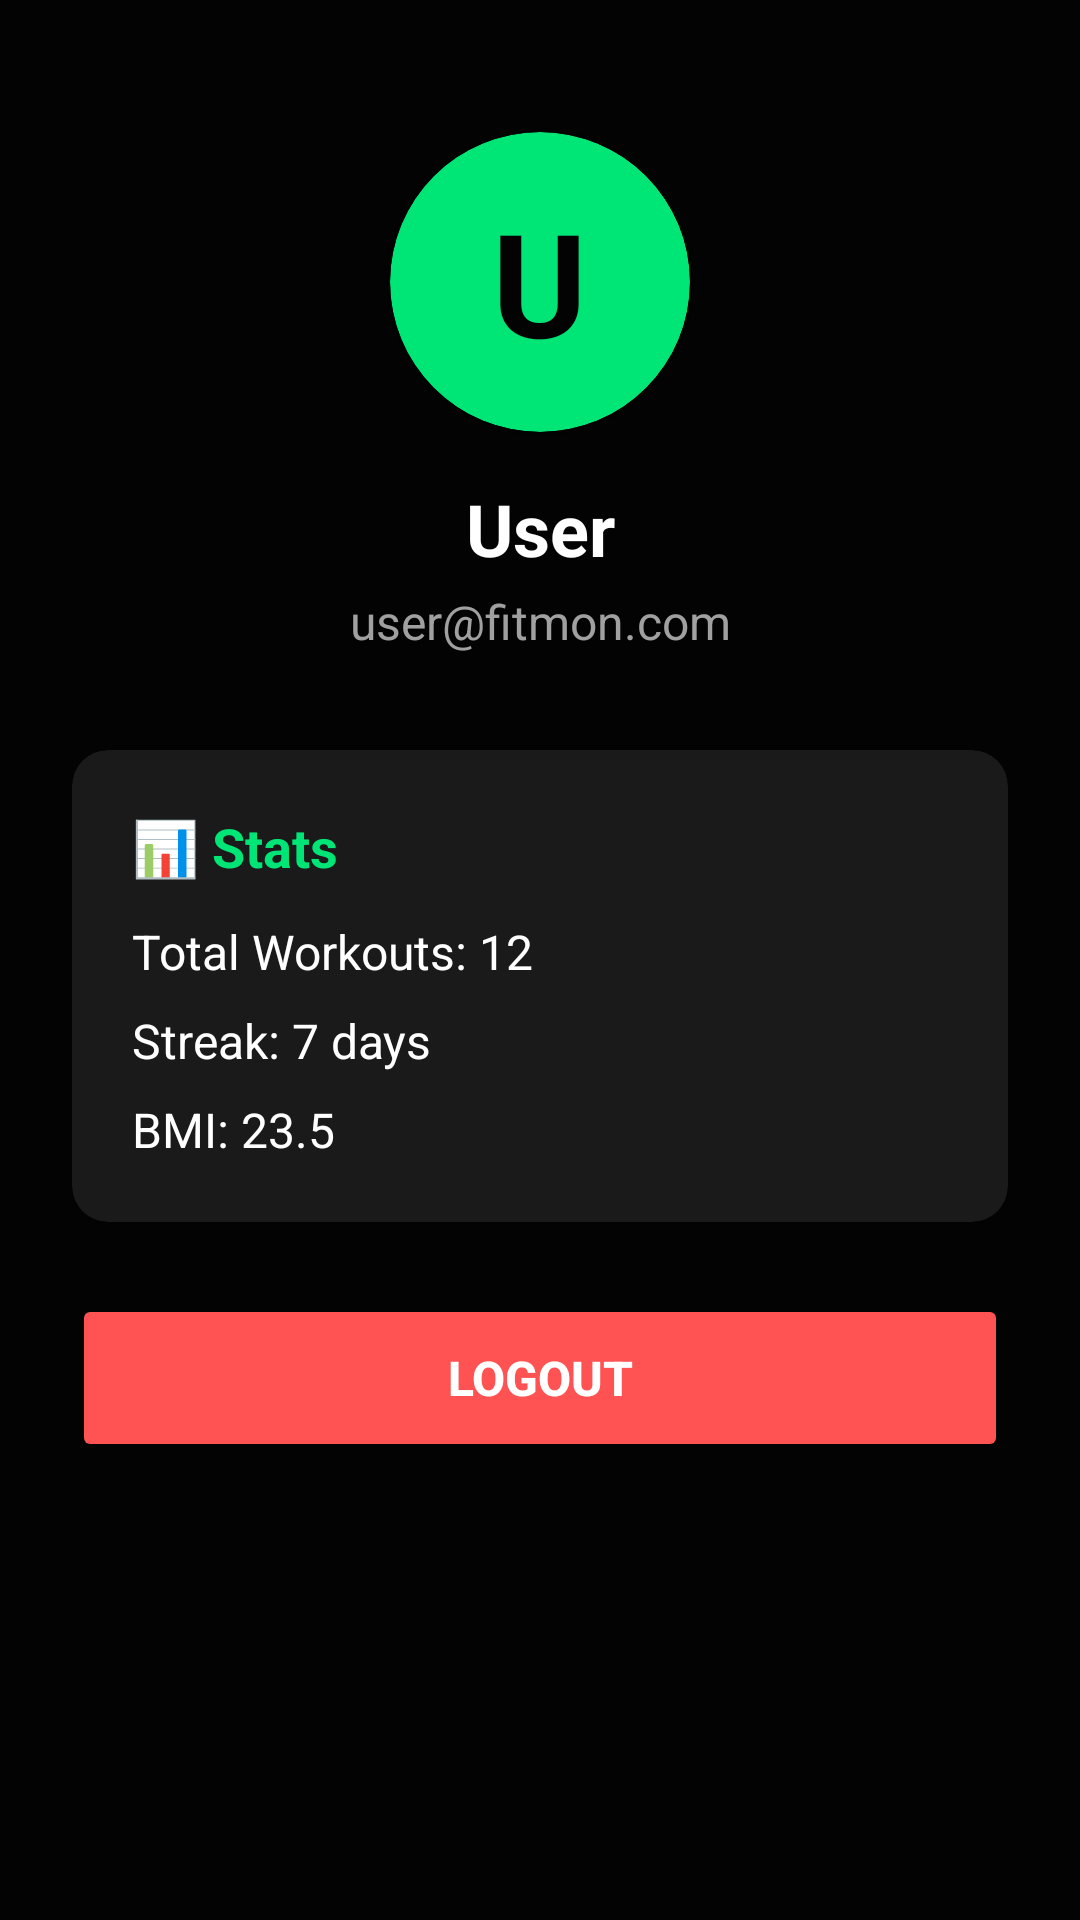

Write the Android layout XML for this screen, with the resource values it uses.
<!-- AndroidManifest.xml: application theme AppTheme -->
<!-- res/layout/activity_profile.xml -->
<?xml version="1.0" encoding="utf-8"?>
<ScrollView xmlns:android="http://schemas.android.com/apk/res/android"
    xmlns:app="http://schemas.android.com/apk/res-auto"
    android:layout_width="match_parent"
    android:layout_height="match_parent"
    android:background="@color/bgBase"
    android:fillViewport="true">

    <androidx.constraintlayout.widget.ConstraintLayout
        android:layout_width="match_parent"
        android:layout_height="wrap_content"
        android:padding="24dp">

        <com.google.android.material.card.MaterialCardView
            android:id="@+id/cardAvatar"
            android:layout_width="100dp"
            android:layout_height="100dp"
            android:layout_marginTop="20dp"
            app:cardBackgroundColor="@color/green"
            app:cardElevation="4dp"
            app:cardCornerRadius="50dp"
            app:layout_constraintTop_toTopOf="parent"
            app:layout_constraintStart_toStartOf="parent"
            app:layout_constraintEnd_toEndOf="parent">

            <TextView
                android:layout_width="wrap_content"
                android:layout_height="wrap_content"
                android:text="U"
                android:textColor="@color/bgBase"
                android:textSize="48sp"
                android:textStyle="bold"
                android:layout_gravity="center" />
        </com.google.android.material.card.MaterialCardView>

        <TextView
            android:id="@+id/tvUsername"
            android:layout_width="wrap_content"
            android:layout_height="wrap_content"
            android:text="User"
            android:textColor="@color/white"
            android:textSize="24sp"
            android:textStyle="bold"
            android:layout_marginTop="16dp"
            app:layout_constraintTop_toBottomOf="@id/cardAvatar"
            app:layout_constraintStart_toStartOf="parent"
            app:layout_constraintEnd_toEndOf="parent" />

        <TextView
            android:id="@+id/tvEmail"
            android:layout_width="wrap_content"
            android:layout_height="wrap_content"
            android:text="user@fitmon.com"
            android:textColor="@color/lightGray"
            android:textSize="16sp"
            android:layout_marginTop="4dp"
            app:layout_constraintTop_toBottomOf="@id/tvUsername"
            app:layout_constraintStart_toStartOf="parent"
            app:layout_constraintEnd_toEndOf="parent" />

        <com.google.android.material.card.MaterialCardView
            android:id="@+id/cardStats"
            android:layout_width="match_parent"
            android:layout_height="wrap_content"
            android:layout_marginTop="32dp"
            app:cardBackgroundColor="@color/cardBackground"
            app:cardElevation="4dp"
            app:cardCornerRadius="12dp"
            app:layout_constraintTop_toBottomOf="@id/tvEmail">

            <LinearLayout
                android:layout_width="match_parent"
                android:layout_height="wrap_content"
                android:orientation="vertical"
                android:padding="20dp">

                <TextView
                    android:text="📊 Stats"
                    android:textColor="@color/green"
                    android:textSize="18sp"
                    android:textStyle="bold"
                    android:layout_width="wrap_content"
                    android:layout_height="wrap_content" />

                <TextView
                    android:text="Total Workouts: 12"
                    android:textColor="@color/white"
                    android:textSize="16sp"
                    android:layout_marginTop="12dp"
                    android:layout_width="wrap_content"
                    android:layout_height="wrap_content" />

                <TextView
                    android:text="Streak: 7 days"
                    android:textColor="@color/white"
                    android:textSize="16sp"
                    android:layout_marginTop="8dp"
                    android:layout_width="wrap_content"
                    android:layout_height="wrap_content" />

                <TextView
                    android:text="BMI: 23.5"
                    android:textColor="@color/white"
                    android:textSize="16sp"
                    android:layout_marginTop="8dp"
                    android:layout_width="wrap_content"
                    android:layout_height="wrap_content" />
            </LinearLayout>
        </com.google.android.material.card.MaterialCardView>

        <Button
            android:id="@+id/btnLogout"
            android:layout_width="match_parent"
            android:layout_height="56dp"
            android:text="Logout"
            android:textSize="16sp"
            android:textStyle="bold"
            android:backgroundTint="@color/red"
            android:textColor="@color/white"
            android:layout_marginTop="24dp"
            app:layout_constraintTop_toBottomOf="@id/cardStats" />

    </androidx.constraintlayout.widget.ConstraintLayout>
</ScrollView>
<!-- resources referenced by this layout -->
<resources>
  <color name="bgBase">#030303</color>
  <color name="cardBackground">#1a1a1a</color>
  <color name="green">#00e676</color>
  <color name="lightGray">#a0a0a0</color>
  <color name="red">#ff5252</color>
  <color name="white">#ffffff</color>
  <style name="AppTheme" parent="Theme.MaterialComponents.DayNight.DarkActionBar">
          <item name="colorPrimary">@color/green</item>
          <item name="colorPrimaryDark">@color/bgBase</item>
          <item name="colorAccent">@color/green</item>
          <item name="android:windowBackground">@color/bgBase</item>
          <item name="android:textColorPrimary">@color/white</item>
          <item name="android:textColorSecondary">@color/lightGray</item>
      </style>
</resources>
